Run: headless pygame with SDL's dummy video driver; simulated clock (each Clock.tick advances the game by its frame time, no real sleeping); random seed 0; keys injected as events and as key.get_pressed() state; no mouse input; restart key R tapped at the start of phases 3 and 4.
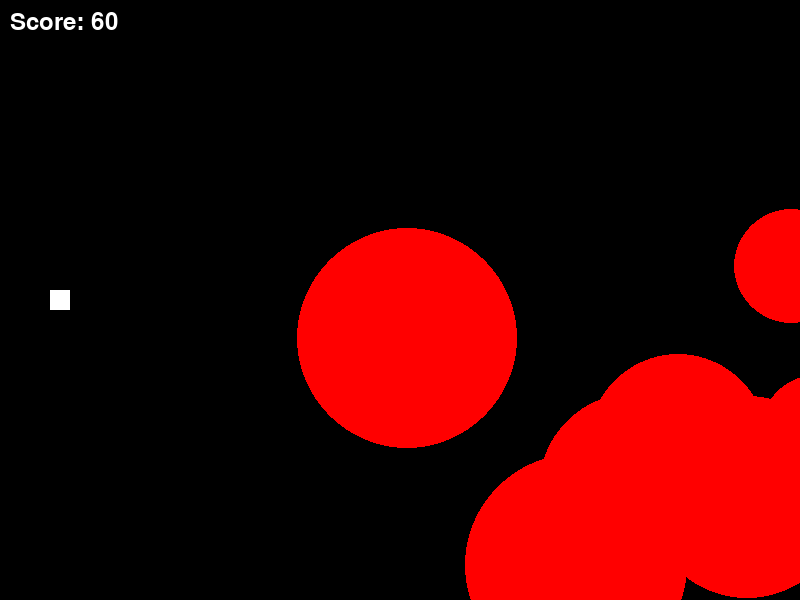
Frame 1 of 4 · flips 1–60 · no input
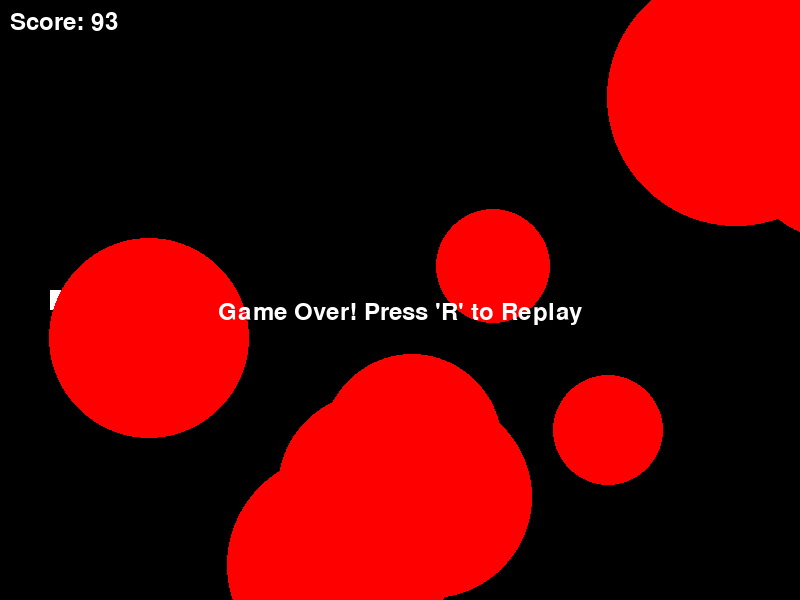
Frame 2 of 4 · flips 61–180 · tapped SPACE, RETURN · held RIGHT (→), D
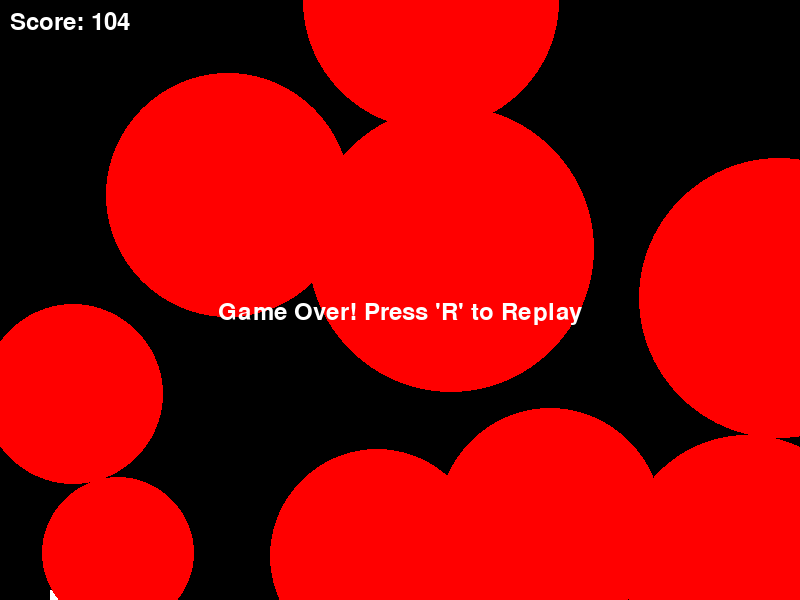
Frame 3 of 4 · flips 181–300 · tapped R · held DOWN (↓), S
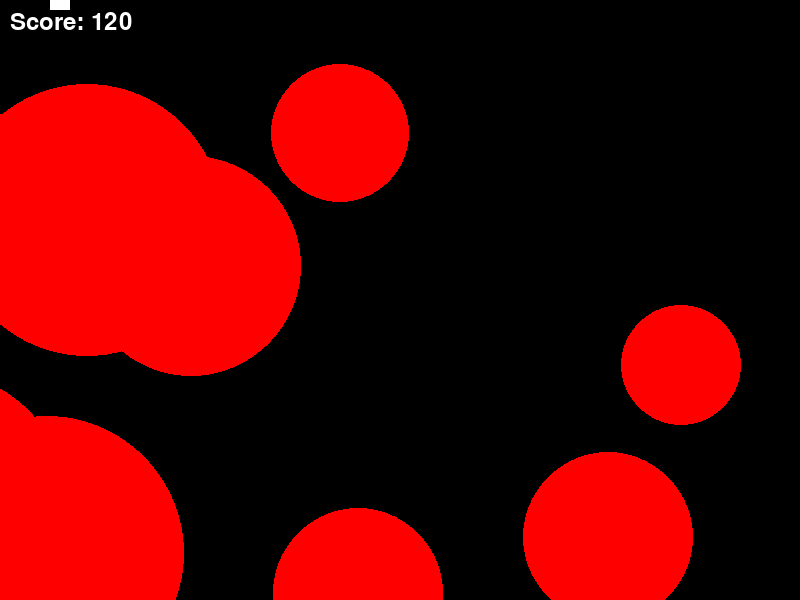
Frame 4 of 4 · flips 301–420 · tapped R · held LEFT (←), A, UP (↑), W

The pygame program that drew these frames:

import pygame
import random
import math

# Initialisation de Pygame
pygame.init()

# Dimensions de l'écran
WIDTH, HEIGHT = 800, 600
screen = pygame.display.set_mode((WIDTH, HEIGHT))
pygame.display.set_caption("Fusée dans l'espace")

# Couleurs
WHITE = (255, 255, 255)
BLACK = (0, 0, 0)
RED = (255, 0, 0)
YELLOW = (255, 255, 0)

# Classe pour la fusée
class Rocket:
    def __init__(self):
        self.x = 50  # Position initiale à gauche de l'écran
        self.y = HEIGHT // 2
        self.vy = 0  # Vitesse verticale uniquement

    def update(self):
        self.y += self.vy
        if self.y < 0:
            self.y = 0
        elif self.y > HEIGHT:
            self.y = HEIGHT

    def draw(self):
        pygame.draw.rect(screen, WHITE, (self.x, self.y - 10, 20, 20))

class Missile:
    def __init__(self, x, y):
        self.x = x
        self.y = y
        self.vx = 10

    def update(self):
        self.x += self.vx

    def draw(self):
        pygame.draw.rect(screen, YELLOW, (self.x, self.y - 2, 10, 4))

class Asteroid:
    def __init__(self):
        self.reset_position()

    def reset_position(self):
        self.x = WIDTH + random.randint(0, WIDTH)
        self.y = random.randint(0, HEIGHT)
        self.radius = random.randint(50, 150)
        self.vx = random.uniform(5, 10)

    def update(self):
        self.x -= self.vx
        if self.x < -self.radius:
            self.reset_position()

    def draw(self):
        pygame.draw.circle(screen, RED, (int(self.x), int(self.y)), self.radius)

    def shrink(self):
        self.radius -= 10  
        if self.radius < 10:
            self.reset_position()

def check_rocket_collision(rocket, asteroids):
    for asteroid in asteroids:
        distance = math.hypot(rocket.x - asteroid.x, rocket.y - asteroid.y)
        if distance < asteroid.radius + 10:
            return True
    return False

def check_missile_collision(missiles, asteroids):
    for missile in missiles[:]:
        for asteroid in asteroids:
            distance = math.hypot(missile.x - asteroid.x, missile.y - asteroid.y)
            if distance < asteroid.radius:
                asteroid.shrink()
                missiles.remove(missile)
                break

# Fonction pour réinitialiser le jeu
def reset_game():
    global rocket, asteroids, missiles, score, running, game_over
    rocket = Rocket()
    asteroids = [Asteroid() for _ in range(10)]
    missiles = []
    score = 0
    game_over = False

# Initialisation du jeu
reset_game()
clock = pygame.time.Clock()
font = pygame.font.Font(None, 36)
running = True

# Boucle de jeu
while running:
    screen.fill(BLACK)

    for event in pygame.event.get():
        if event.type == pygame.QUIT:
            running = False
        elif event.type == pygame.KEYDOWN:
            if event.key == pygame.K_SPACE and not game_over:
                missiles.append(Missile(rocket.x + 20, rocket.y))
            elif event.key == pygame.K_r and game_over:
                reset_game()

    keys = pygame.key.get_pressed()
    if keys[pygame.K_UP]:
        rocket.vy = -5
    elif keys[pygame.K_DOWN]:
        rocket.vy = 5
    else:
        rocket.vy = 0

    if not game_over:
        rocket.update()
        for asteroid in asteroids:
            asteroid.update()
        for missile in missiles[:]:
            missile.update()
            if missile.x > WIDTH:
                missiles.remove(missile)

        if check_rocket_collision(rocket, asteroids):
            game_over = True

        check_missile_collision(missiles, asteroids)
        score += 1

    # Affichage
    rocket.draw()
    for asteroid in asteroids:
        asteroid.draw()
    for missile in missiles:
        missile.draw()

    # Affichage du score
    score_text = font.render(f"Score: {score}", True, WHITE)
    screen.blit(score_text, (10, 10))

    # Affichage de l'écran de fin de jeu
    if game_over:
        game_over_text = font.render("Game Over! Press 'R' to Replay", True, WHITE)
        screen.blit(game_over_text, (WIDTH // 2 - game_over_text.get_width() // 2, HEIGHT // 2))

    pygame.display.flip()
    clock.tick(60)

pygame.quit()
